Run: headless pygame with SDL's dummy video driver; simulated clock (each Clock.tick advances the game by its frame time, no real sleeping); random seed 0; keys injected as events and as key.get_pressed() state; no mouse input; restart key SPACE tapped at the start of phases 3 and 4.
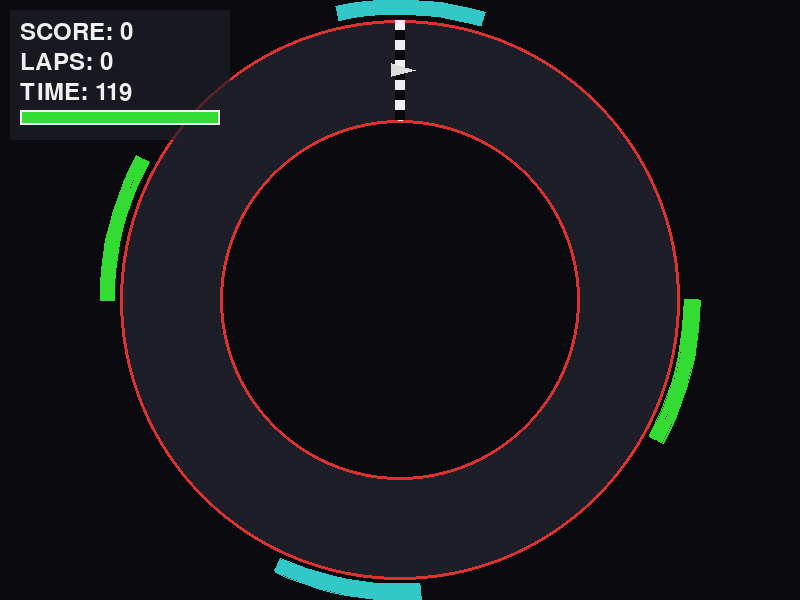
Frame 1 of 4 · flips 1–60 · no input
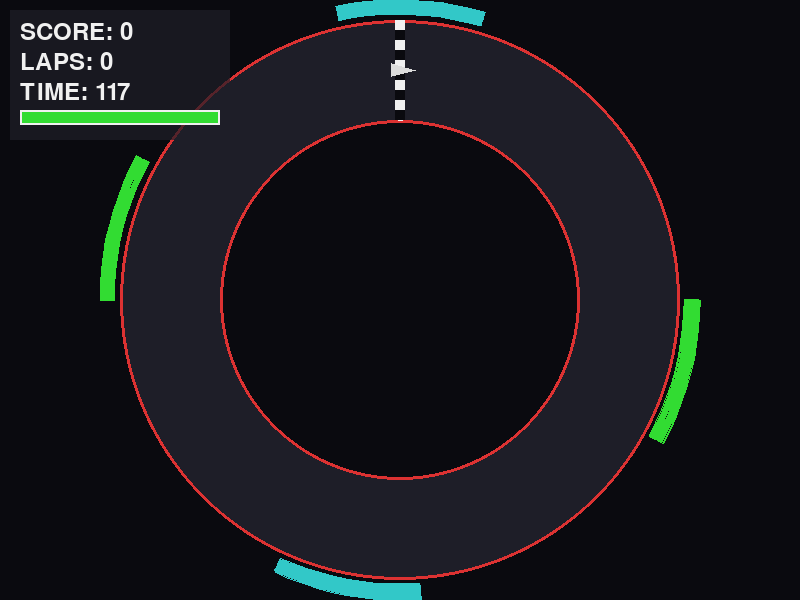
Frame 2 of 4 · flips 61–180 · tapped SPACE, RETURN · held RIGHT (→), D
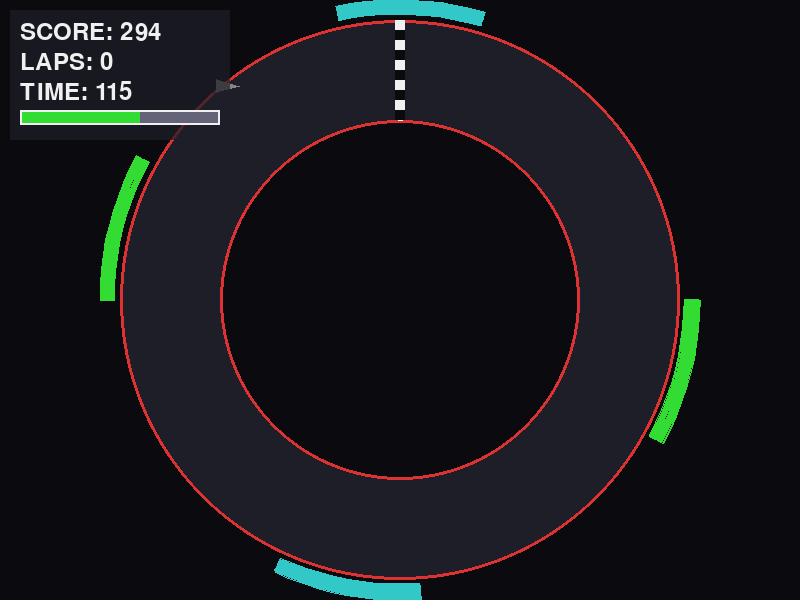
Frame 3 of 4 · flips 181–300 · tapped SPACE · held DOWN (↓), S
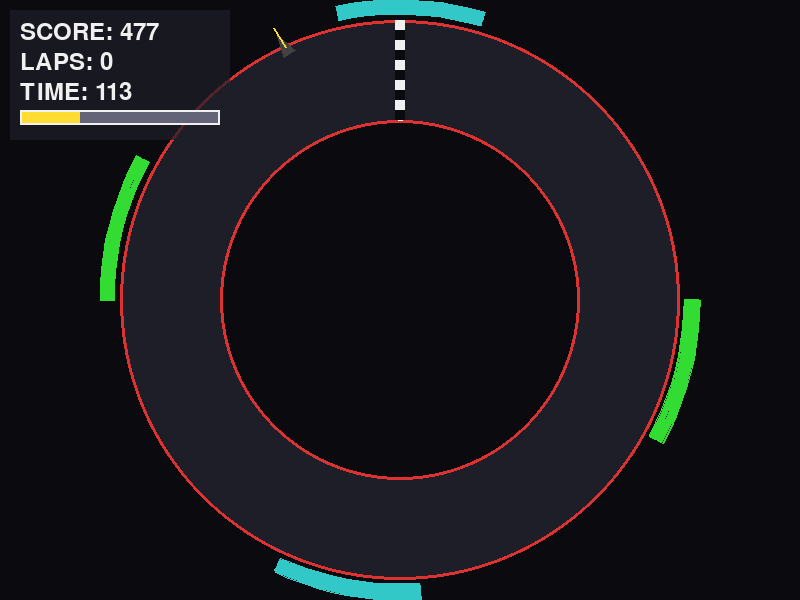
Frame 4 of 4 · flips 301–420 · tapped SPACE · held LEFT (←), A, UP (↑), W

The pygame program that drew these frames:

"""
Vector Super Loop Racing
A high-speed 2D racing game where you maintain momentum through complex loops and sharp turns.
"""

import math
import pygame
import pygame.gfxdraw
from pygame.math import Vector2

# Constants
SCREEN_WIDTH = 800
SCREEN_HEIGHT = 600
FPS = 60

# Colors
BLACK = (10, 10, 15)
DARK_GRAY = (30, 30, 40)
RED = (220, 50, 50)
GREEN = (50, 220, 50)
BLUE = (50, 100, 220)
CYAN = (50, 200, 200)
YELLOW = (255, 220, 50)
WHITE = (240, 240, 240)
GRAY = (100, 100, 120)

# Game settings
TRACK_CENTER = Vector2(SCREEN_WIDTH // 2, SCREEN_HEIGHT // 2)
TRACK_OUTER_RADIUS = 280
TRACK_INNER_RADIUS = 180
TRACK_WIDTH = TRACK_OUTER_RADIUS - TRACK_INNER_RADIUS

MAX_SPEED = 12.0
ACCELERATION = 0.15
BRAKING = 0.25
FRICTION = 0.02
TURN_SPEED = 0.06

WALL_PENALTY = 0.7
BOOST_MULTIPLIER = 1.5
OIL_FRICTION = 0.1

GAME_DURATION = 120  # seconds


class TrackZone:
    """Represents a special zone on the track (booster, oil, etc.)"""
    def __init__(self, angle_start, angle_end, zone_type, radius_offset=0):
        self.angle_start = angle_start
        self.angle_end = angle_end
        self.zone_type = zone_type  # 'booster', 'oil'
        self.radius_offset = radius_offset

    def contains(self, position):
        """Check if a position is within this zone"""
        rel_pos = position - TRACK_CENTER
        distance = rel_pos.length()
        angle = math.atan2(rel_pos.y, rel_pos.x)

        # Normalize angle to [0, 2pi]
        if angle < 0:
            angle += 2 * math.pi

        # Check radius range
        min_radius = TRACK_INNER_RADIUS - 10 + self.radius_offset
        max_radius = TRACK_OUTER_RADIUS + 10 + self.radius_offset

        if distance < min_radius or distance > max_radius:
            return False

        # Check angle range
        if self.angle_start <= self.angle_end:
            return self.angle_start <= angle <= self.angle_end
        else:  # Wraps around 2pi
            return angle >= self.angle_start or angle <= self.angle_end

    def draw(self, surface):
        """Draw the zone on the track"""
        rect = pygame.Rect(
            TRACK_CENTER.x - TRACK_OUTER_RADIUS - 20,
            TRACK_CENTER.y - TRACK_OUTER_RADIUS - 20,
            TRACK_OUTER_RADIUS * 2 + 40,
            TRACK_OUTER_RADIUS * 2 + 40
        )

        start_angle = -self.angle_end
        end_angle = -self.angle_start

        color = GREEN if self.zone_type == 'booster' else CYAN

        # Draw arc segment
        pygame.draw.arc(
            surface,
            color,
            rect,
            start_angle,
            end_angle,
            15
        )


class Car:
    """Player controlled vehicle"""
    def __init__(self):
        self.reset()

    def reset(self):
        angle = -math.pi / 2  # Start at top of track
        mid_radius = (TRACK_INNER_RADIUS + TRACK_OUTER_RADIUS) / 2
        self.position = TRACK_CENTER + Vector2(
            math.cos(angle) * mid_radius,
            math.sin(angle) * mid_radius
        )
        self.velocity = Vector2(0, 0)
        self.heading = 0  # Angle in radians
        self.speed = 0
        self.health = 100
        self.laps = 0
        self.last_checkpoint_angle = -math.pi / 2
        self.distance_traveled = 0

    def update(self, inputs, zones):
        # Handle input
        if inputs['up']:
            self.speed += ACCELERATION
        if inputs['down']:
            self.speed -= BRAKING

        # Apply friction
        if self.speed > 0:
            self.speed -= FRICTION
        elif self.speed < 0:
            self.speed += FRICTION

        # Clamp speed
        self.speed = max(-MAX_SPEED / 2, min(MAX_SPEED, self.speed))

        # Steering (only when moving)
        if abs(self.speed) > 0.5:
            turn_factor = min(1.0, abs(self.speed) / 5)
            if inputs['left']:
                self.heading -= TURN_SPEED * turn_factor
            if inputs['right']:
                self.heading += TURN_SPEED * turn_factor

        # Calculate velocity from heading and speed
        self.velocity = Vector2(
            math.cos(self.heading) * self.speed,
            math.sin(self.heading) * self.speed
        )

        # Apply centrifugal force on turns
        rel_pos = self.position - TRACK_CENTER
        if rel_pos.length() > 0:
            to_center = -rel_pos.normalize()
            # Perpendicular to velocity (tangential direction)
            tangent = Vector2(-self.velocity.y, self.velocity.x)
            if tangent.length() > 0:
                tangent = tangent.normalize()
                # Force outward based on speed
                centrifugal = -tangent * (self.speed * self.speed * 0.01)
                self.velocity += centrifugal

        # Check zones
        for zone in zones:
            if zone.contains(self.position):
                if zone.zone_type == 'booster':
                    self.velocity *= BOOST_MULTIPLIER
                elif zone.zone_type == 'oil':
                    self.velocity *= (1 - OIL_FRICTION)

        # Update position
        new_position = self.position + self.velocity

        # Check track boundaries
        rel_pos = new_position - TRACK_CENTER
        distance = rel_pos.length()

        if distance > TRACK_OUTER_RADIUS or distance < TRACK_INNER_RADIUS:
            # Wall collision
            self.speed *= -WALL_PENALTY
            self.health -= 10
            # Bounce back
            normal = -rel_pos.normalize() if distance > TRACK_OUTER_RADIUS else rel_pos.normalize()
            self.velocity = self.velocity.reflect(normal) * 0.5
            new_position = self.position + self.velocity

        self.position = new_position
        self.distance_traveled += abs(self.speed)

        # Check lap completion
        current_angle = math.atan2(rel_pos.y, rel_pos.x)
        angle_diff = current_angle - self.last_checkpoint_angle

        # Normalize angle diff
        while angle_diff < -math.pi:
            angle_diff += 2 * math.pi
        while angle_diff > math.pi:
            angle_diff -= 2 * math.pi

        # Crossed start/finish line going forward
        if self.last_checkpoint_angle > math.pi / 2 and current_angle < -math.pi / 2:
            self.laps += 1
            self.health = min(100, self.health + 20)  # Heal on lap

        self.last_checkpoint_angle = current_angle

        # Clamp health
        self.health = max(0, min(100, self.health))

    def draw(self, surface):
        # Draw car as triangle
        size = 15
        tip = self.position + Vector2(math.cos(self.heading), math.sin(self.heading)) * size
        left_angle = self.heading + 2.5
        right_angle = self.heading - 2.5

        left = self.position + Vector2(math.cos(left_angle), math.sin(left_angle)) * size * 0.7
        right = self.position + Vector2(math.cos(right_angle), math.sin(right_angle)) * size * 0.7

        # Color based on health
        health_ratio = self.health / 100
        car_color = (
            int(220 * health_ratio),
            int(220 * health_ratio),
            int(220 * health_ratio)
        )

        pygame.draw.polygon(surface, car_color, [tip, left, right])

        # Draw speed indicator (small line)
        if abs(self.speed) > 0.5:
            end_pos = self.position + self.velocity.normalize() * (size + 5 + abs(self.speed) * 2)
            pygame.draw.line(surface, YELLOW, self.position, end_pos, 2)


class Game:
    """Main game controller"""
    def __init__(self):
        pygame.init()
        pygame.display.set_caption("Vector Super Loop Racing")
        self.screen = pygame.display.set_mode((SCREEN_WIDTH, SCREEN_HEIGHT))
        self.clock = pygame.time.Clock()
        self.font = pygame.font.Font(None, 36)
        self.large_font = pygame.font.Font(None, 72)

        self.reset_game()

    def reset_game(self):
        self.car = Car()
        self.game_over = False
        self.time_remaining = GAME_DURATION
        self.score = 0

        # Create track zones
        self.zones = [
            # Boosters on straight sections
            TrackZone(0, 0.5, 'booster'),
            TrackZone(math.pi, math.pi + 0.5, 'booster'),
            # Oil slicks on curves
            TrackZone(1.5, 2.0, 'oil'),
            TrackZone(4.5, 5.0, 'oil'),
        ]

    def get_inputs(self):
        keys = pygame.key.get_pressed()
        return {
            'up': keys[pygame.K_UP] or keys[pygame.K_w],
            'down': keys[pygame.K_DOWN] or keys[pygame.K_s],
            'left': keys[pygame.K_LEFT] or keys[pygame.K_a],
            'right': keys[pygame.K_RIGHT] or keys[pygame.K_d],
        }

    def update(self, dt):
        if self.game_over:
            return

        self.time_remaining -= dt

        if self.time_remaining <= 0 or self.car.health <= 0:
            self.game_over = True
            return

        inputs = self.get_inputs()
        self.car.update(inputs, self.zones)

        # Update score
        self.score = int(self.car.distance_traveled + self.car.laps * 1000)

    def draw(self):
        self.screen.fill(BLACK)

        # Draw track
        pygame.draw.circle(
            self.screen,
            DARK_GRAY,
            (int(TRACK_CENTER.x), int(TRACK_CENTER.y)),
            TRACK_OUTER_RADIUS
        )
        pygame.draw.circle(
            self.screen,
            BLACK,
            (int(TRACK_CENTER.x), int(TRACK_CENTER.y)),
            TRACK_INNER_RADIUS
        )

        # Draw track borders
        pygame.draw.circle(
            self.screen,
            RED,
            (int(TRACK_CENTER.x), int(TRACK_CENTER.y)),
            TRACK_OUTER_RADIUS,
            3
        )
        pygame.draw.circle(
            self.screen,
            RED,
            (int(TRACK_CENTER.x), int(TRACK_CENTER.y)),
            TRACK_INNER_RADIUS,
            3
        )

        # Draw zones
        for zone in self.zones:
            zone.draw(self.screen)

        # Draw finish line
        finish_x = TRACK_CENTER.x
        finish_y_start = TRACK_CENTER.y - TRACK_OUTER_RADIUS
        finish_y_end = TRACK_CENTER.y - TRACK_INNER_RADIUS
        pygame.draw.line(self.screen, WHITE, (finish_x, finish_y_start), (finish_x, finish_y_end), 5)

        # Draw checkered pattern at finish
        for i, y in enumerate(range(int(finish_y_start), int(finish_y_end), 10)):
            color = WHITE if i % 2 == 0 else BLACK
            pygame.draw.rect(self.screen, color, (finish_x - 5, y, 10, 10))

        # Draw car
        self.car.draw(self.screen)

        # Draw HUD
        self.draw_hud()

        # Draw game over screen
        if self.game_over:
            self.draw_game_over()

        pygame.display.flip()

    def draw_hud(self):
        # Background panel
        panel_rect = pygame.Rect(10, 10, 220, 130)
        s = pygame.Surface((panel_rect.width, panel_rect.height))
        s.set_alpha(180)
        s.fill(DARK_GRAY)
        self.screen.blit(s, panel_rect)

        # Score
        score_text = self.font.render(f"SCORE: {self.score}", True, WHITE)
        self.screen.blit(score_text, (20, 20))

        # Laps
        laps_text = self.font.render(f"LAPS: {self.car.laps}", True, WHITE)
        self.screen.blit(laps_text, (20, 50))

        # Time
        time_color = WHITE if self.time_remaining > 30 else RED
        time_text = self.font.render(f"TIME: {int(self.time_remaining)}", True, time_color)
        self.screen.blit(time_text, (20, 80))

        # Health bar
        health_width = 200
        health_height = 15
        health_rect = pygame.Rect(20, 110, health_width, health_height)
        pygame.draw.rect(self.screen, GRAY, health_rect)

        health_ratio = self.car.health / 100
        fill_width = int(health_width * health_ratio)
        fill_color = GREEN if health_ratio > 0.5 else (YELLOW if health_ratio > 0.25 else RED)

        if fill_width > 0:
            fill_rect = pygame.Rect(20, 110, fill_width, health_height)
            pygame.draw.rect(self.screen, fill_color, fill_rect)

        pygame.draw.rect(self.screen, WHITE, health_rect, 2)

    def draw_game_over(self):
        # Overlay
        overlay = pygame.Surface((SCREEN_WIDTH, SCREEN_HEIGHT))
        overlay.set_alpha(200)
        overlay.fill(BLACK)
        self.screen.blit(overlay, (0, 0))

        # Game Over text
        game_over_text = self.large_font.render("GAME OVER", True, RED)
        text_rect = game_over_text.get_rect(center=(SCREEN_WIDTH // 2, SCREEN_HEIGHT // 2 - 60))
        self.screen.blit(game_over_text, text_rect)

        # Final score
        score_text = self.font.render(f"FINAL SCORE: {self.score}", True, WHITE)
        score_rect = score_text.get_rect(center=(SCREEN_WIDTH // 2, SCREEN_HEIGHT // 2))
        self.screen.blit(score_text, score_rect)

        # Laps completed
        laps_text = self.font.render(f"LAPS COMPLETED: {self.car.laps}", True, WHITE)
        laps_rect = laps_text.get_rect(center=(SCREEN_WIDTH // 2, SCREEN_HEIGHT // 2 + 40))
        self.screen.blit(laps_text, laps_rect)

        # Restart instruction
        restart_text = self.font.render("Press SPACE to restart or ESC to quit", True, YELLOW)
        restart_rect = restart_text.get_rect(center=(SCREEN_WIDTH // 2, SCREEN_HEIGHT // 2 + 100))
        self.screen.blit(restart_text, restart_rect)

    def run(self):
        running = True

        while running:
            dt = self.clock.tick(FPS) / 1000.0  # Delta time in seconds

            for event in pygame.event.get():
                if event.type == pygame.QUIT:
                    running = False
                elif event.type == pygame.KEYDOWN:
                    if event.key == pygame.K_ESCAPE:
                        running = False
                    elif event.key == pygame.K_SPACE and self.game_over:
                        self.reset_game()

            self.update(dt)
            self.draw()

        pygame.quit()


if __name__ == "__main__":
    game = Game()
    game.run()
